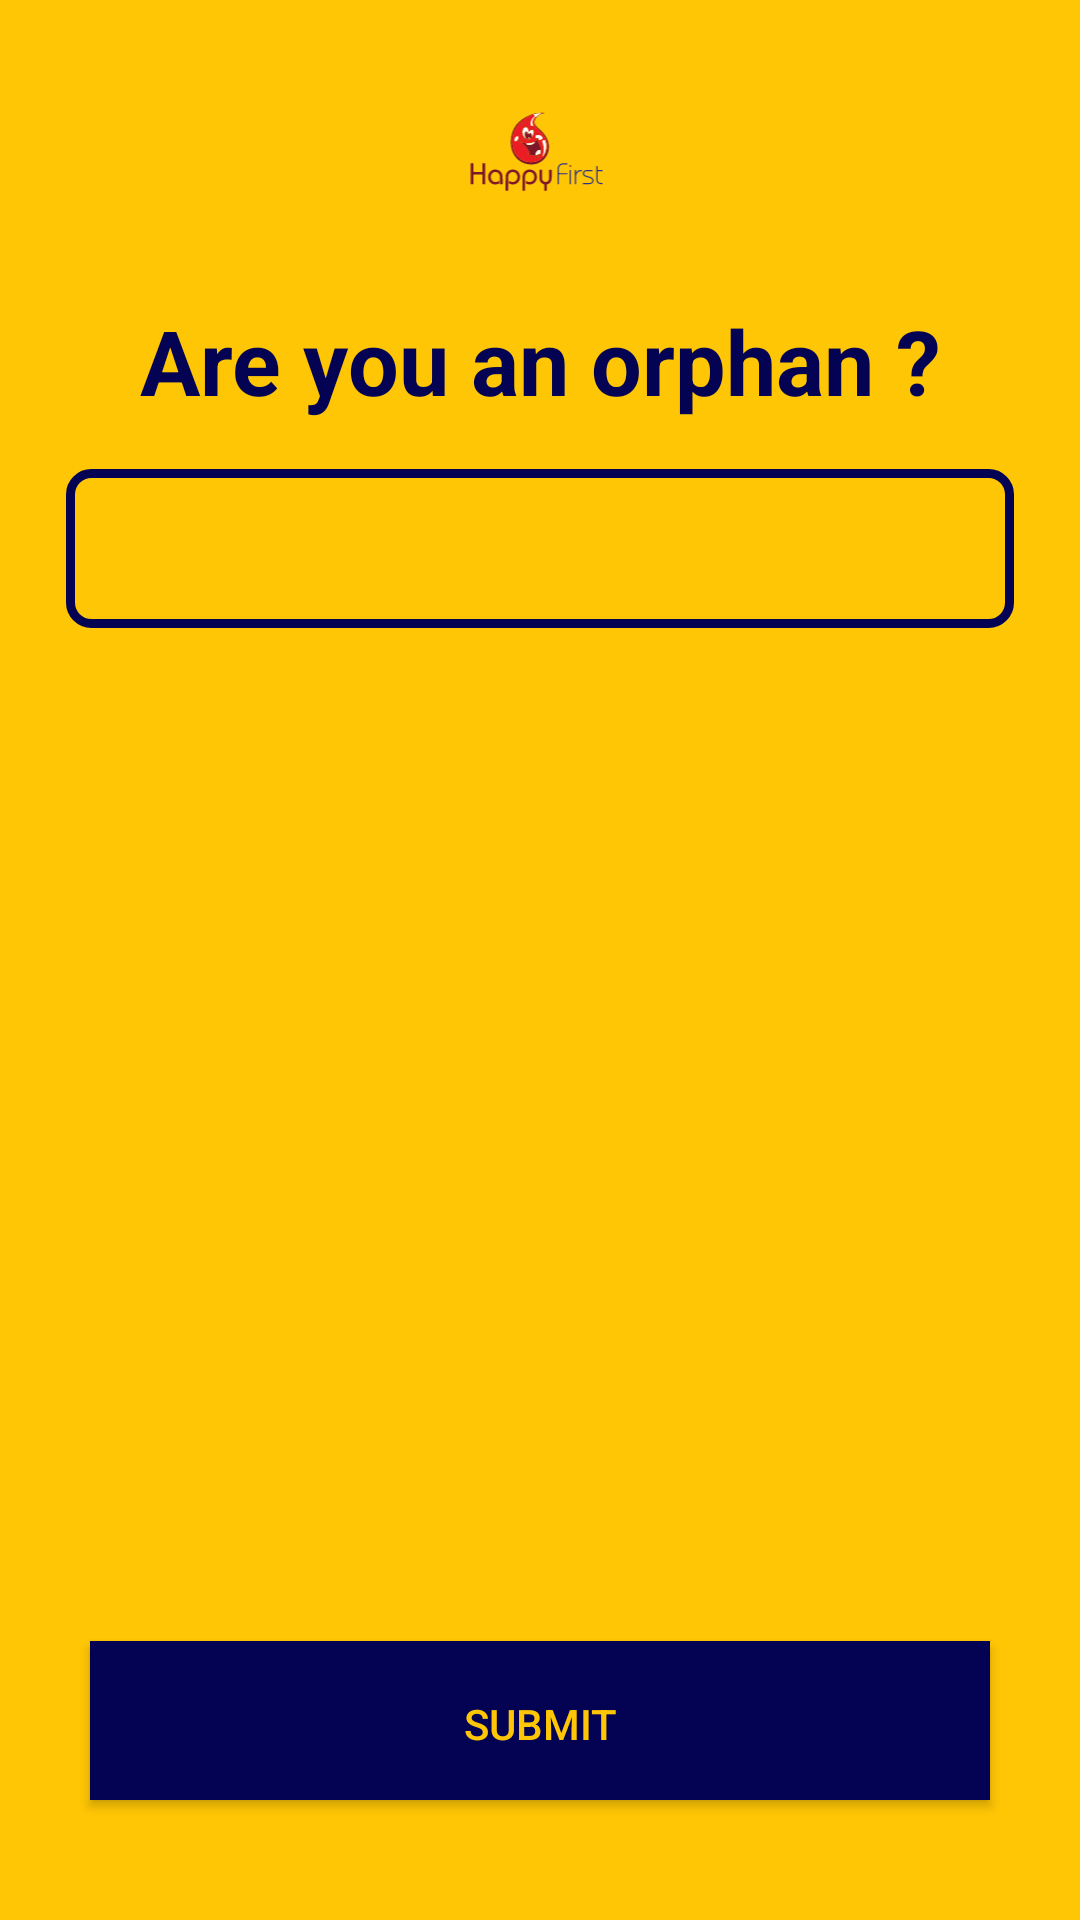

Reconstruct the res/layout file that produces this screen, plus the resources it refers to.
<!-- AndroidManifest.xml: application theme AppTheme -->
<!-- res/layout/activity_orphaned.xml -->
<?xml version="1.0" encoding="utf-8"?>
<RelativeLayout xmlns:android="http://schemas.android.com/apk/res/android"
    xmlns:app="http://schemas.android.com/apk/res-auto"
    xmlns:tools="http://schemas.android.com/tools"
    android:layout_width="match_parent"
    android:layout_height="match_parent"
    android:background="@color/orange"
    tools:context=".RegisterActivity">


    <ImageView
        android:id="@+id/icon"
        android:layout_width="100dp"
        android:layout_height="100dp"
        android:layout_centerHorizontal="true"
        android:contentDescription="@string/todo"
        android:src="@drawable/ic_logofinal___copy" />

    <TextView
        android:id="@+id/textCycle"
        android:layout_width="match_parent"
        android:layout_height="wrap_content"
        android:textSize="30dp"
        android:textAlignment="center"
        android:textStyle="bold"
        android:text="@string/orphan"
        android:textColor="@color/dark_Blue"
        android:layout_below="@id/icon"/>

    <Spinner
        android:id="@+id/started"
        android:layout_width="match_parent"
        android:layout_height="53dp"
        android:layout_marginTop="16dp"
        android:background="@drawable/drawable_blue_yellow"
        android:padding="16dp"
        android:layout_marginLeft="22dp"
        android:layout_marginRight="22dp"
        android:spinnerMode="dropdown"
        android:layout_below="@id/textCycle"/>



    <Button
        android:id="@+id/submit_btn"
        android:layout_width="match_parent"
        android:layout_height="53dp"
        android:background="@color/dark_Blue"
        android:padding="18dp"
        android:text="@string/submit"
        android:textAllCaps="false"
        android:textColor="@color/orange"
        android:layout_centerHorizontal="true"
        android:layout_alignParentBottom="true"
        android:layout_marginLeft="30dp"
        android:layout_marginRight="30dp"
        android:layout_marginBottom="40dp"/>


</RelativeLayout>
<!-- resources referenced by this layout -->
<resources>
  <color name="dark_Blue">#030253</color>
  <color name="orange">#FFC605</color>
  <!-- drawable drawable_blue_yellow (drawable) -->
  <?xml version="1.0" encoding="UTF-8"?>
  <shape xmlns:android="http://schemas.android.com/apk/res/android">
      <solid android:color="@color/orange"/>
  
      <stroke android:width="3dp"
          android:color="#030253"
          />
  
      <padding android:left="1dp"
          android:top="1dp"
          android:right="1dp"
          android:bottom="1dp"
          />
  
      <corners android:bottomRightRadius="7dp" android:bottomLeftRadius="7dp"
          android:topLeftRadius="7dp" android:topRightRadius="7dp"/>
  </shape>
  <!-- drawable ic_logofinal___copy: vector/xml drawable (drawable, 23680 chars, omitted) -->
  <string name="orphan">Are you an orphan ?</string>
  <string name="submit">SUBMIT</string>
  <string name="todo">TODO</string>
  <style name="AppTheme" parent="Theme.AppCompat.Light.NoActionBar">
          
          <item name="colorPrimary">@color/colorPrimary</item>
          <item name="colorPrimaryDark">@color/colorPrimaryDark</item>
          <item name="colorAccent">@color/white</item>
      </style>
  <color name="colorPrimary">#008577</color>
  <color name="colorPrimaryDark">#00574B</color>
  <color name="white">#FFFFFF</color>
</resources>
